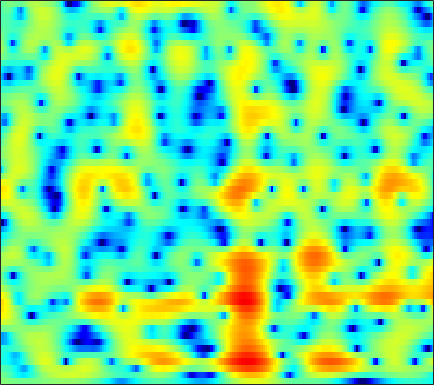

The table this chart was drawn from, first rows:
0.28961, 0.20966, 0.091497, -0.0383, -0.1344, -0.26338, -0.386, -0.47187, -0.56674, -0.63682, -0.68172, -0.69768, -0.6939, -0.66048, -0.61997, -0.54213, -0.44598, -0.35933, -0.23042, -0.096233, 0.036962, 0.13824, 0.27427, 0.40635
-0.2873, -0.66, -1.224, -1.877, -2.424, -3.243, -4.143, -4.848, -5.759, -6.484, -6.808, -6.687, -6.059, -5.079, -4.243, -3.122, -2.068, -1.346, -0.4797, 0.2788, 0.9336, 1.361, 1.854, 2.269
-2.184, -2.319, -2.59, -2.995, -3.402, -4.113, -5.044, -5.917, -7.289, -8.82, -10.02, -10.06, -8.678, -6.494, -4.839, -2.873, -1.233, -0.2056, 0.9287, 1.802, 2.448, 2.796, 3.097, 3.231
-5.047, -4.846, -5.022, -5.616, -6.248, -7.145, -7.761, -7.789, -7.13, -5.958, -4.608, -3.544, -2.147, -0.8082, 0.1391, 1.31, 2.319, 2.956, 3.633, 4.09, 4.304, 4.296, 4.041, 3.475
-4.163, -4.472, -5.105, -5.997, -6.84, -8.064, -9.014, -9.098, -8.093, -6.285, -4.359, -3.021, -1.438, -0.08023, 0.7982, 1.783, 2.56, 3.003, 3.421, 3.647, 3.667, 3.547, 3.212, 2.663
-4.249, -4.296, -4.284, -4.165, -4.008, -3.709, -3.293, -2.901, -2.284, -1.58, -0.8281, -0.2641, 0.4655, 1.148, 1.603, 2.122, 2.522, 2.726, 2.872, 2.871, 2.715, 2.493, 2.067, 1.485
-9.959, -10.2, -9.376, -7.776, -6.472, -4.851, -3.428, -2.485, -1.38, -0.4351, 0.3837, 0.9201, 1.542, 2.055, 2.363, 2.679, 2.888, 2.973, 2.985, 2.872, 2.623, 2.343, 1.84, 1.185
-10.03, -10.52, -9.353, -7.213, -5.665, -3.873, -2.423, -1.525, -0.5369, 0.2519, 0.8839, 1.275, 1.704, 2.042, 2.236, 2.422, 2.531, 2.564, 2.537, 2.419, 2.202, 1.97, 1.553, 1.015
-0.2505, -0.3799, -0.4257, -0.3332, -0.2039, 0.009624, 0.2167, 0.3416, 0.4559, 0.5127, 0.5184, 0.5018, 0.4635, 0.4355, 0.4383, 0.4855, 0.556, 0.6157, 0.6917, 0.7324, 0.7336, 0.6937, 0.5605, 0.3366
3.943, 3.704, 3.359, 2.979, 2.661, 2.183, 1.624, 1.138, 0.4024, -0.4353, -1.374, -2.112, -3.079, -3.859, -4.189, -4.211, -3.816, -3.364, -2.71, -2.095, -1.583, -1.278, -0.9826, -0.8036
6.108, 5.757, 5.191, 4.518, 3.931, 3.043, 2.013, 1.144, -0.2065, -1.832, -3.884, -5.842, -9.469, -15.76, -26.17, -17.1, -11.05, -8.518, -6.335, -4.949, -4.083, -3.666, -3.292, -3.021
7.072, 6.61, 5.824, 4.842, 4.001, 2.766, 1.481, 0.517, -0.7307, -1.912, -3.041, -3.869, -4.917, -5.83, -6.223, -6.157, -5.715, -5.316, -4.971, -4.992, -5.467, -6.133, -7.188, -8.142
7.735, 7.122, 5.979, 4.428, 2.962, 0.5516, -2.417, -4.777, -6.709, -5.922, -4.147, -3.004, -1.854, -1.094, -0.7275, -0.4802, -0.4374, -0.5705, -1.065, -2.084, -3.701, -5.463, -8.939, -14.1
5.784, 5.157, 4.037, 2.552, 1.188, -1.01, -3.585, -5.447, -6.776, -5.767, -3.775, -2.439, -1.04, 0.01547, 0.5913, 1.087, 1.311, 1.301, 1.077, 0.6158, -0.03389, -0.6429, -1.537, -2.325
2.451, 1.865, 0.9687, -0.009084, -0.7459, -1.625, -2.311, -2.631, -2.739, -2.499, -2, -1.51, -0.8172, -0.1958, 0.2217, 0.6847, 0.9979, 1.111, 1.179, 1.143, 0.995, 0.8283, 0.5864, 0.3169
0.1019, -0.744, -2.061, -3.494, -4.513, -5.54, -5.834, -5.549, -4.676, -3.607, -2.561, -1.839, -0.9585, -0.2064, 0.2542, 0.7475, 1.127, 1.352, 1.549, 1.655, 1.692, 1.704, 1.687, 1.637
-0.6338, -1.774, -3.857, -6.887, -10.37, -19.7, -20.47, -12.49, -7.619, -4.777, -2.833, -1.75, -0.6786, 0.1129, 0.5624, 0.9981, 1.288, 1.454, 1.59, 1.665, 1.731, 1.778, 1.836, 1.924
0.7192, 0.154, -0.7873, -1.862, -2.638, -3.369, -3.506, -3.16, -2.344, -1.485, -0.7196, -0.2329, 0.2144, 0.4706, 0.5781, 0.6039, 0.508, 0.3607, 0.1077, -0.1558, -0.348, -0.4234, -0.3434, -0.008662
1.802, 1.886, 1.908, 1.849, 1.772, 1.649, 1.549, 1.47, 1.34, 1.179, 0.905, 0.6107, 0.1606, -0.3572, -0.786, -1.353, -1.933, -2.46, -3.346, -4.616, -6.419, -7.845, -8.508, -6.629
1.001, 1.651, 2.324, 2.784, 3.004, 3.119, 3.058, 2.867, 2.393, 1.667, 0.6045, -0.4716, -2.228, -4.317, -5.873, -7.14, -7.037, -6.555, -6.17, -6.57, -7.834, -9.172, -9.972, -7.417
-1.85, -0.7026, 0.4981, 1.379, 1.847, 2.247, 2.346, 2.24, 1.833, 1.027, -0.1853, -1.466, -3.886, -7.368, -10.94, -14.18, -10.64, -7.915, -5.487, -3.967, -2.941, -2.348, -1.524, -0.6095
-4.897, -3.736, -2.438, -1.386, -0.7459, -0.0879, 0.332, 0.4978, 0.5194, 0.2809, -0.1708, -0.6376, -1.405, -2.158, -2.608, -2.903, -2.74, -2.411, -1.833, -1.172, -0.535, -0.08399, 0.5009, 1.04
-7.019, -6.226, -5.116, -4.021, -3.232, -2.284, -1.454, -0.9525, -0.4501, -0.09918, 0.05958, 0.1051, 0.09545, 0.0236, -0.02537, -0.06166, -0.04312, 0.02285, 0.1514, 0.3202, 0.5121, 0.6754, 0.8937, 1.115
-10.46, -9.977, -8.671, -6.894, -5.517, -3.823, -2.379, -1.468, -0.4898, 0.2507, 0.7853, 1.058, 1.296, 1.405, 1.419, 1.379, 1.274, 1.173, 1.034, 0.8739, 0.7218, 0.6195, 0.5144, 0.4755
-22.11, -31.26, -14.97, -9.185, -6.388, -3.617, -1.611, -0.4476, 0.7661, 1.619, 2.229, 2.526, 2.731, 2.775, 2.7, 2.476, 2.128, 1.783, 1.236, 0.6115, -0.05193, -0.5595, -1.166, -1.629
-6.761, -6.384, -5.113, -3.354, -2.016, -0.3956, 0.9431, 1.75, 2.587, 3.169, 3.516, 3.648, 3.643, 3.451, 3.182, 2.652, 1.944, 1.276, 0.1918, -1.101, -2.631, -3.937, -5.858, -7.858
-0.647, -0.09689, 0.5982, 1.287, 1.774, 2.341, 2.791, 3.051, 3.256, 3.364, 3.323, 3.201, 2.94, 2.488, 2.033, 1.238, 0.1912, -0.7518, -2.243, -4.105, -6.303, -8.265, -11.57, -15.74
3.029, 3.402, 3.725, 3.854, 3.837, 3.661, 3.333, 3.008, 2.534, 2.046, 1.648, 1.376, 1.012, 0.5669, 0.1099, -0.7146, -1.872, -2.94, -4.708, -6.758, -9.124, -11.06, -13.64, -16.29
6.047, 6.078, 5.931, 5.505, 4.981, 3.983, 2.602, 1.273, -0.7223, -2.659, -3.462, -3.222, -2.535, -1.99, -1.959, -2.39, -3.468, -4.664, -6.815, -9.431, -12.77, -15.16, -18.07, -19.79
7.002, 6.839, 6.453, 5.807, 5.1, 3.744, 1.773, -0.2787, -4.24, -10.72, -13.19, -8.726, -5.06, -3.372, -2.91, -3.104, -4.024, -5.26, -7.509, -10.73, -15.13, -19.95, -26.15, -21.25
4.997, 4.962, 4.865, 4.658, 4.374, 3.76, 2.874, 2.057, 0.8784, -0.2003, -0.8395, -1.053, -1.123, -1.279, -1.551, -2.271, -3.367, -4.448, -6.262, -8.27, -10.37, -11.63, -12.89, -12.89
-0.1225, 0.6769, 1.84, 2.787, 3.285, 3.69, 3.804, 3.736, 3.479, 3.134, 2.69, 2.333, 1.759, 1.065, 0.4198, -0.625, -1.952, -3.112, -4.899, -7.033, -9.402, -11.39, -13.98, -15.89
-8.773, -4.48, -1.069, 1.086, 2.201, 3.224, 3.853, 4.121, 4.249, 4.173, 3.878, 3.56, 2.964, 2.207, 1.504, 0.4083, -0.9422, -2.111, -3.908, -6.117, -8.739, -11.16, -15.14, -19.09
-2.12, -1.274, 0.03084, 1.252, 2.036, 2.866, 3.444, 3.728, 3.916, 3.881, 3.659, 3.361, 2.814, 2.088, 1.435, 0.4169, -0.7715, -1.76, -3.218, -4.78, -6.463, -7.703, -9.198, -10.33
0.02397, 0.4595, 1.147, 1.846, 2.338, 2.909, 3.331, 3.536, 3.651, 3.577, 3.333, 3.021, 2.466, 1.744, 1.114, 0.1604, -0.8735, -1.711, -2.866, -4.065, -5.285, -6.239, -7.496, -8.853
-0.257, 0.3808, 1.213, 1.998, 2.519, 3.095, 3.521, 3.717, 3.806, 3.703, 3.373, 3, 2.316, 1.463, 0.7259, -0.3438, -1.437, -2.239, -3.24, -4.158, -5.012, -5.647, -6.627, -7.767
-2.074, -0.8549, 0.5463, 1.725, 2.464, 3.253, 3.824, 4.103, 4.261, 4.155, 3.76, 3.275, 2.347, 1.099, -0.04834, -1.798, -3.66, -4.87, -5.887, -6.059, -5.821, -5.61, -5.527, -5.702
-3.991, -2.368, -0.579, 0.8886, 1.832, 2.903, 3.721, 4.17, 4.516, 4.536, 4.229, 3.733, 2.699, 1.13, -0.4888, -3.462, -8.144, -14.36, -23.4, -11.3, -7.153, -5.468, -4.125, -3.52
-5.242, -4.485, -3.263, -1.789, -0.602, 0.9248, 2.236, 3.018, 3.756, 4.14, 4.149, 3.908, 3.252, 2.215, 1.193, -0.4596, -2.271, -3.43, -4.184, -3.856, -3.003, -2.39, -1.793, -1.525
-10.09, -12.22, -12.53, -8.522, -5.492, -2.355, -0.06365, 1.208, 2.425, 3.191, 3.541, 3.584, 3.378, 2.928, 2.474, 1.776, 1.093, 0.6482, 0.2279, -0.01167, -0.07767, -0.08054, -0.1216, -0.2663
-8.415, -9.858, -9.989, -7.394, -5.103, -2.476, -0.4565, 0.6895, 1.83, 2.561, 2.938, 3.03, 2.91, 2.573, 2.212, 1.643, 1.073, 0.6776, 0.2796, 0.04566, -0.01754, 0.01706, 0.08323, 0.09869
-2.742, -2.718, -2.367, -1.683, -1.006, -0.04262, 0.8639, 1.456, 2.051, 2.407, 2.526, 2.432, 2.08, 1.459, 0.8196, -0.2292, -1.447, -2.333, -3.212, -3.345, -2.767, -2.078, -1.113, -0.3305
-0.7576, -0.516, -0.1539, 0.2599, 0.6021, 1.055, 1.47, 1.735, 1.972, 2.057, 1.942, 1.696, 1.134, 0.2307, -0.7302, -2.523, -5.24, -8.322, -15.75, -16.88, -8.781, -5.469, -2.602, -0.729
-1.364, -1.093, -0.7812, -0.4698, -0.2474, 0.05751, 0.3381, 0.502, 0.6697, 0.7286, 0.6359, 0.4728, 0.0821, -0.5301, -1.151, -2.229, -3.572, -4.656, -5.752, -5.583, -4.147, -2.775, -1.032, 0.3848
-3.55, -3.473, -3.381, -3.249, -3.091, -2.791, -2.432, -2.167, -1.859, -1.649, -1.526, -1.487, -1.498, -1.537, -1.571, -1.606, -1.573, -1.478, -1.191, -0.7011, -0.007595, 0.5933, 1.402, 2.131
-6.529, -7.145, -8.014, -8.565, -8.442, -7.678, -6.63, -5.887, -5.191, -4.799, -4.634, -4.607, -4.489, -4.135, -3.672, -2.825, -1.848, -1.09, -0.09769, 0.8277, 1.69, 2.286, 2.972, 3.519
-8.664, -10.52, -14.95, -26.55, -23.79, -14.35, -10.49, -8.923, -7.876, -7.792, -8.626, -9.789, -11.59, -11.68, -9.8, -6.657, -3.959, -2.309, -0.523, 0.9207, 2.084, 2.805, 3.597, 4.191
-6.405, -7.274, -8.603, -9.582, -9.635, -8.927, -7.962, -7.431, -7.17, -7.595, -8.883, -10.52, -13.55, -14.28, -11.52, -7.578, -4.598, -2.905, -1.115, 0.2963, 1.448, 2.183, 3.035, 3.733
-2.874, -3.199, -3.656, -4.04, -4.242, -4.356, -4.33, -4.282, -4.264, -4.378, -4.579, -4.745, -4.871, -4.671, -4.303, -3.573, -2.813, -2.295, -1.68, -1.091, -0.4245, 0.1924, 1.137, 2.109
0.02701, -0.4225, -1.098, -1.753, -2.177, -2.529, -2.599, -2.464, -2.146, -1.761, -1.368, -1.139, -0.9084, -0.7937, -0.801, -1.016, -1.552, -2.213, -3.533, -5.138, -5.889, -5.048, -2.706, -0.3859
1.706, 0.7887, -0.7348, -2.579, -4.021, -5.437, -5.351, -4.35, -2.613, -1.027, 0.1857, 0.8652, 1.478, 1.74, 1.708, 1.288, 0.3648, -0.7825, -3.197, -7.073, -11.24, -8.85, -3.961, -0.7834
1.255, 0.08371, -2.003, -5.05, -8.464, -15.95, -14.03, -8.722, -4.526, -1.877, -0.08397, 0.9031, 1.809, 2.343, 2.517, 2.485, 2.165, 1.753, 1.09, 0.4568, 0.1568, 0.2487, 0.7074, 1.265
-0.1332, -0.8341, -1.937, -3.138, -3.953, -4.665, -4.612, -4.091, -3.003, -1.794, -0.6767, 0.04478, 0.8491, 1.467, 1.8, 2.094, 2.223, 2.24, 2.184, 2.068, 1.954, 1.867, 1.727, 1.517
-1.314, -1.54, -1.911, -2.307, -2.577, -2.832, -2.886, -2.788, -2.45, -1.936, -1.298, -0.7866, -0.07769, 0.5893, 1.044, 1.544, 1.923, 2.129, 2.285, 2.339, 2.277, 2.164, 1.916, 1.539
-2.251, -2.154, -2.172, -2.354, -2.589, -2.964, -3.362, -3.592, -3.726, -3.525, -2.918, -2.243, -1.227, -0.2098, 0.4934, 1.297, 1.929, 2.279, 2.594, 2.747, 2.735, 2.627, 2.36, 1.946
-2.706, -2.297, -2.085, -2.256, -2.642, -3.552, -4.993, -6.431, -8.592, -9.458, -7.572, -5.449, -2.898, -0.8903, 0.2798, 1.492, 2.356, 2.814, 3.219, 3.391, 3.382, 3.255, 2.932, 2.454
-2.412, -1.775, -1.335, -1.351, -1.678, -2.631, -4.296, -6.219, -9.818, -12.29, -8.611, -5.46, -2.367, -0.212, 0.9619, 2.089, 2.825, 3.183, 3.436, 3.485, 3.37, 3.181, 2.793, 2.238
-1.925, -1.247, -0.5876, -0.2157, -0.1362, -0.2556, -0.5889, -0.9087, -1.246, -1.222, -0.7301, -0.1353, 0.7249, 1.486, 1.921, 2.278, 2.395, 2.34, 2.114, 1.821, 1.487, 1.252, 0.9419, 0.5284
